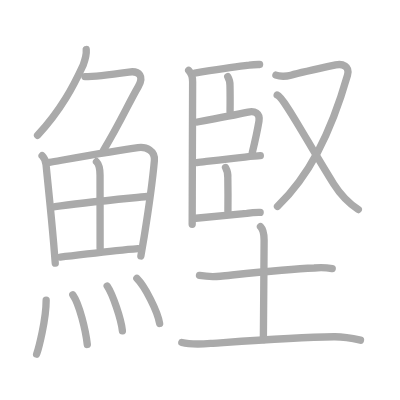
t = 0.00 s
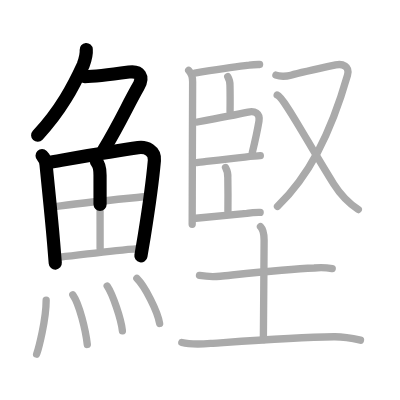
t = 4.50 s
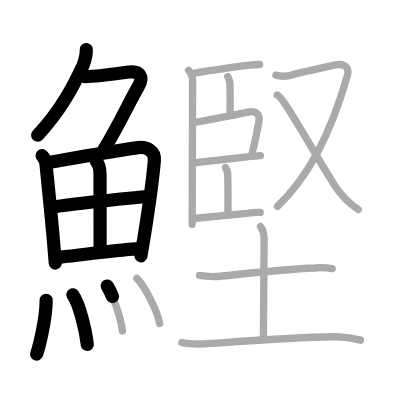
t = 9.25 s
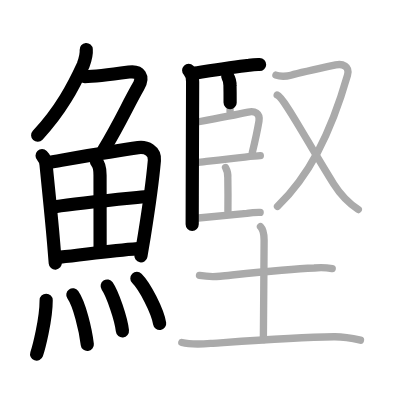
t = 13.75 s
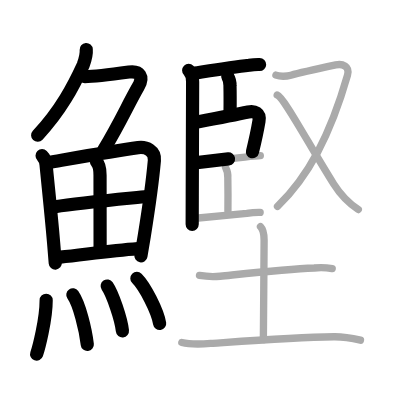
t = 15.50 s
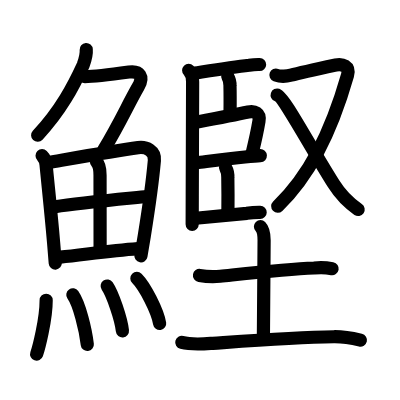
t = 23.00 s

The animated SVG that drew these frames (rendered in a browser with its animation timeline set to each time). Animation: 23 SMIL elements (animate=23); one cycle of 23.00 s.

<?xml version="1.0" standalone="no"?>
<!DOCTYPE svg PUBLIC "-//W3C//DTD SVG 1.1//EN"   "http://www.w3.org/Graphics/SVG/1.1/DTD/svg11.dtd">
<svg width="400px" height="400px"  version="1.1" xmlns="http://www.w3.org/2000/svg">
  <defs>
    <marker id="Triangle" viewBox="0 0 10 10" refX="0" refY="5" markerUnits="strokeWidth" markerWidth="3" style="stroke-opacity:0%;fill:#aaaaaa;" markerHeight="2" orient="auto">
      <path d="M 0 0 L 10 5 L 0 10 z" />
    </marker>
    
    <marker id="Arrow" viewBox="0 0 10 10" refX="5" refY="5" markerUnits="strokeWidth" markerWidth="1.8" style="stroke-opacity:0%;fill:#770000;" markerHeight="2" orient="auto">
      <path d="M 0 4 L 6 4 L 4 1 L 10 5 L 4 9 L 6 6 L 0 6 z" />
        <circle cx="5" cy="5" r="5" />
      </marker>
    
    <marker id="TriangleRed" viewBox="0 0 10 10" refX="0" refY="5" markerUnits="strokeWidth" markerWidth="3" style="stroke-opacity:0%;fill:#CC0000;" markerHeight="2" orient="auto">
      <path d="M 0 0 L 10 5 L 0 10 z" />
    </marker>
    
    <marker id="ArrowRed" viewBox="0 0 10 10" refX="5" refY="5" markerUnits="strokeWidth" markerWidth="1.8" style="stroke-opacity:0%;fill:#CC0000;" markerHeight="2" orient="auto">
      <path d="M 0 4 L 6 4 L 4 1 L 10 5 L 4 9 L 6 6 L 0 6 z" />
        <circle cx="5" cy="5" r="5" />
      </marker>
    
  </defs>
  
  <path style="fill:#ffffff; fill-opacity:100%; fill-rule:evenodd; stroke-width:0;" d="M 0 0 L 400px 0 L 400px 400px L 0 400px L 0 0" />

  <g transform="scale(3.6697247706422 3.6697247706422)">
<path style="fill:none; fill-opacity:0%; fill-rule:evenodd; stroke:#aaaaaa; stroke-opacity:100%; stroke-width: 1.5pt; stroke-linejoin:round; stroke-linecap:round;" d="M23.5 13.5c0.12 1.44-0.32 2.84-0.82 4.19C20 23.5 16.62 30 10.24 36.87"></path>
<path style="fill:none; fill-opacity:0%; fill-rule:evenodd; stroke:#aaaaaa; stroke-opacity:100%; stroke-width: 1.5pt; stroke-linejoin:round; stroke-linecap:round;" d="M23.14 20.88c1.61 0 8.42-0.75 11.99-1.25c2.97-0.42 4.11 1.28 2.55 3.98c-2.84 4.91-4.77 9.54-9.48 17.35"></path>
<path style="fill:none; fill-opacity:0%; fill-rule:evenodd; stroke:#aaaaaa; stroke-opacity:100%; stroke-width: 1.5pt; stroke-linejoin:round; stroke-linecap:round;" d="M11.47 42.43c0.68 0.67 1.02 1.83 1.08 2.46c0.68 6.94 1.38 13.3 2.06 21.25c0.15 1.77 0.3 3.62 0.45 5.58"></path>
<path style="fill:none; fill-opacity:0%; fill-rule:evenodd; stroke:#aaaaaa; stroke-opacity:100%; stroke-width: 1.5pt; stroke-linejoin:round; stroke-linecap:round;" d="M13.44 44.25c7.8-1.36 18.25-3.23 24.19-4.02c2.23-0.3 4.67 0.83 4.44 3.52c-0.43 4.86-1.64 13.62-2.75 20.52c-0.33 2.04-0.65 3.92-0.93 5.49"></path>
<path style="fill:none; fill-opacity:0%; fill-rule:evenodd; stroke:#aaaaaa; stroke-opacity:100%; stroke-width: 1.5pt; stroke-linejoin:round; stroke-linecap:round;" d="M26.29 44.08c0.88 0.88 0.97 2.04 0.97 3.67c0 4.76 0.02 16.32 0.02 19.87"></path>
<path style="fill:none; fill-opacity:0%; fill-rule:evenodd; stroke:#aaaaaa; stroke-opacity:100%; stroke-width: 1.5pt; stroke-linejoin:round; stroke-linecap:round;" d="M15 56.33c7.13-1.08 20.75-2.33 25.05-2.79"></path>
<path style="fill:none; fill-opacity:0%; fill-rule:evenodd; stroke:#aaaaaa; stroke-opacity:100%; stroke-width: 1.5pt; stroke-linejoin:round; stroke-linecap:round;" d="M16.43 70.07c6.69-0.7 13.45-1.74 21.19-2.32"></path>
<path style="fill:none; fill-opacity:0%; fill-rule:evenodd; stroke:#aaaaaa; stroke-opacity:100%; stroke-width: 1.5pt; stroke-linejoin:round; stroke-linecap:round;" d="M12.58 81.82c0 5.32-2.07 13.16-2.6 14.68"></path>
<path style="fill:none; fill-opacity:0%; fill-rule:evenodd; stroke:#aaaaaa; stroke-opacity:100%; stroke-width: 1.5pt; stroke-linejoin:round; stroke-linecap:round;" d="M19.85 80.33c1.79 2.55 3.49 9.57 3.94 13.54"></path>
<path style="fill:none; fill-opacity:0%; fill-rule:evenodd; stroke:#aaaaaa; stroke-opacity:100%; stroke-width: 1.5pt; stroke-linejoin:round; stroke-linecap:round;" d="M29.21 77.94c1.46 2.15 3.78 8.86 4.15 12.21"></path>
<path style="fill:none; fill-opacity:0%; fill-rule:evenodd; stroke:#aaaaaa; stroke-opacity:100%; stroke-width: 1.5pt; stroke-linejoin:round; stroke-linecap:round;" d="M37.3 75.87c2.19 2.17 5.65 8.91 6.2 12.28"></path>
<path style="fill:none; fill-opacity:0%; fill-rule:evenodd; stroke:#aaaaaa; stroke-opacity:100%; stroke-width: 1.5pt; stroke-linejoin:round; stroke-linecap:round;" d="M51.41 19.17c0.96 0.96 1.08 1.95 1.08 3.12c0 2.82-0.07 20.17-0.1 31.09c-0.01 3.44-0.02 6.25-0.02 7.75"></path>
<path style="fill:none; fill-opacity:0%; fill-rule:evenodd; stroke:#aaaaaa; stroke-opacity:100%; stroke-width: 1.5pt; stroke-linejoin:round; stroke-linecap:round;" d="M53.06 19.91c3.94-0.6 10.07-1.57 14.84-2.14c0.94-0.15 1.89-0.21 2.84-0.19"></path>
<path style="fill:none; fill-opacity:0%; fill-rule:evenodd; stroke:#aaaaaa; stroke-opacity:100%; stroke-width: 1.5pt; stroke-linejoin:round; stroke-linecap:round;" d="M62.06 20.86c0.46 0.79 0.66 1.63 0.61 2.51c0.04 1.71 0.05 4.5 0.02 7.05"></path>
<path style="fill:none; fill-opacity:0%; fill-rule:evenodd; stroke:#aaaaaa; stroke-opacity:100%; stroke-width: 1.5pt; stroke-linejoin:round; stroke-linecap:round;" d="M53.78 33.25c5.21-0.98 10.35-1.96 13.86-2.71c1.71-0.36 3.3 0.25 2.93 2.47c-0.43 2.54-1.03 5.33-1.81 8.49"></path>
<path style="fill:none; fill-opacity:0%; fill-rule:evenodd; stroke:#aaaaaa; stroke-opacity:100%; stroke-width: 1.5pt; stroke-linejoin:round; stroke-linecap:round;" d="M53.63 44.32c2.71-0.32 8.59-1.07 13.12-1.53c1.72-0.17 3.21-0.31 4.19-0.36"></path>
<path style="fill:none; fill-opacity:0%; fill-rule:evenodd; stroke:#aaaaaa; stroke-opacity:100%; stroke-width: 1.5pt; stroke-linejoin:round; stroke-linecap:round;" d="M61.46 45.65c0.5 0.9 0.7 1.85 0.62 2.85c0.04 2.3 0.06 6.52 0.03 9.02"></path>
<path style="fill:none; fill-opacity:0%; fill-rule:evenodd; stroke:#aaaaaa; stroke-opacity:100%; stroke-width: 1.5pt; stroke-linejoin:round; stroke-linecap:round;" d="M53.35 59.48c5.05-0.52 9.67-0.91 13.91-1.35c1.2-0.19 2.41-0.28 3.63-0.26"></path>
<path style="fill:none; fill-opacity:0%; fill-rule:evenodd; stroke:#aaaaaa; stroke-opacity:100%; stroke-width: 1.5pt; stroke-linejoin:round; stroke-linecap:round;" d="M75.19 20.47c0.75 0.28 2.59 0.45 4.1 0.03c1.25-0.35 9-2.11 12.2-2.8c1.77-0.38 3.93 0.28 3.2 2.82C90 36.88 84 48.12 75.62 56.25"></path>
<path style="fill:none; fill-opacity:0%; fill-rule:evenodd; stroke:#aaaaaa; stroke-opacity:100%; stroke-width: 1.5pt; stroke-linejoin:round; stroke-linecap:round;" d="M75.53 25.89C77.38 26.52 84 39.12 90.91 50.1c1.77 2.81 3.99 5.17 6.73 7.01"></path>
<path style="fill:none; fill-opacity:0%; fill-rule:evenodd; stroke:#aaaaaa; stroke-opacity:100%; stroke-width: 1.5pt; stroke-linejoin:round; stroke-linecap:round;" d="M54.36 75.06c1.87 0.31 3.75 0.38 5.64 0.21c7.7-0.78 18.01-1.91 25.63-2.24c1.64-0.18 3.28-0.12 4.9 0.18"></path>
<path style="fill:none; fill-opacity:0%; fill-rule:evenodd; stroke:#aaaaaa; stroke-opacity:100%; stroke-width: 1.5pt; stroke-linejoin:round; stroke-linecap:round;" d="M70.98 61.74c0.76 0.76 0.99 2.51 0.99 3.72c0 5.79-0.2 21.67-0.2 27.09"></path>
<path style="fill:none; fill-opacity:0%; fill-rule:evenodd; stroke:#aaaaaa; stroke-opacity:100%; stroke-width: 1.5pt; stroke-linejoin:round; stroke-linecap:round;" d="M49.54 93.32c2.79 0.71 5.56 0.44 8.45 0.23C69.21 92.75 80.5 91.88 91 91.76c2.45-0.03 4.86 0.38 7.23 0.93"></path>

<path style="fill:none; fill-opacity:0%; fill-rule:evenodd; stroke:#000000; stroke-opacity:100%; stroke-width: 2.7pt; stroke-linejoin:round; stroke-linecap:round;" d="M23.5 13.5c0.12 1.44-0.32 2.84-0.82 4.19C20 23.5 16.62 30 10.24 36.87" pathLength="100" stroke-dashoffset="100" stroke-dasharray="100 105"><animate id="dashAnim1" attributeName="stroke-dashoffset" from="100" to="0" dur="1s" calcMode="linear" fill="freeze"/></path>
<path style="fill:none; fill-opacity:0%; fill-rule:evenodd; stroke:#000000; stroke-opacity:100%; stroke-width: 2.7pt; stroke-linejoin:round; stroke-linecap:round;" d="M23.14 20.88c1.61 0 8.42-0.75 11.99-1.25c2.97-0.42 4.11 1.28 2.55 3.98c-2.84 4.91-4.77 9.54-9.48 17.35" pathLength="100" stroke-dashoffset="100" stroke-dasharray="100 105"><animate id="dashAnim2" attributeName="stroke-dashoffset" from="100" to="0" dur="1s" calcMode="linear" begin="dashAnim1.end" fill="freeze"/></path>
<path style="fill:none; fill-opacity:0%; fill-rule:evenodd; stroke:#000000; stroke-opacity:100%; stroke-width: 2.7pt; stroke-linejoin:round; stroke-linecap:round;" d="M11.47 42.43c0.68 0.67 1.02 1.83 1.08 2.46c0.68 6.94 1.38 13.3 2.06 21.25c0.15 1.77 0.3 3.62 0.45 5.58" pathLength="100" stroke-dashoffset="100" stroke-dasharray="100 105"><animate id="dashAnim3" attributeName="stroke-dashoffset" from="100" to="0" dur="1s" calcMode="linear" begin="dashAnim2.end" fill="freeze"/></path>
<path style="fill:none; fill-opacity:0%; fill-rule:evenodd; stroke:#000000; stroke-opacity:100%; stroke-width: 2.7pt; stroke-linejoin:round; stroke-linecap:round;" d="M13.44 44.25c7.8-1.36 18.25-3.23 24.19-4.02c2.23-0.3 4.67 0.83 4.44 3.52c-0.43 4.86-1.64 13.62-2.75 20.52c-0.33 2.04-0.65 3.92-0.93 5.49" pathLength="100" stroke-dashoffset="100" stroke-dasharray="100 105"><animate id="dashAnim4" attributeName="stroke-dashoffset" from="100" to="0" dur="1s" calcMode="linear" begin="dashAnim3.end" fill="freeze"/></path>
<path style="fill:none; fill-opacity:0%; fill-rule:evenodd; stroke:#000000; stroke-opacity:100%; stroke-width: 2.7pt; stroke-linejoin:round; stroke-linecap:round;" d="M26.29 44.08c0.88 0.88 0.97 2.04 0.97 3.67c0 4.76 0.02 16.32 0.02 19.87" pathLength="100" stroke-dashoffset="100" stroke-dasharray="100 105"><animate id="dashAnim5" attributeName="stroke-dashoffset" from="100" to="0" dur="1s" calcMode="linear" begin="dashAnim4.end" fill="freeze"/></path>
<path style="fill:none; fill-opacity:0%; fill-rule:evenodd; stroke:#000000; stroke-opacity:100%; stroke-width: 2.7pt; stroke-linejoin:round; stroke-linecap:round;" d="M15 56.33c7.13-1.08 20.75-2.33 25.05-2.79" pathLength="100" stroke-dashoffset="100" stroke-dasharray="100 105"><animate id="dashAnim6" attributeName="stroke-dashoffset" from="100" to="0" dur="1s" calcMode="linear" begin="dashAnim5.end" fill="freeze"/></path>
<path style="fill:none; fill-opacity:0%; fill-rule:evenodd; stroke:#000000; stroke-opacity:100%; stroke-width: 2.7pt; stroke-linejoin:round; stroke-linecap:round;" d="M16.43 70.07c6.69-0.7 13.45-1.74 21.19-2.32" pathLength="100" stroke-dashoffset="100" stroke-dasharray="100 105"><animate id="dashAnim7" attributeName="stroke-dashoffset" from="100" to="0" dur="1s" calcMode="linear" begin="dashAnim6.end" fill="freeze"/></path>
<path style="fill:none; fill-opacity:0%; fill-rule:evenodd; stroke:#000000; stroke-opacity:100%; stroke-width: 2.7pt; stroke-linejoin:round; stroke-linecap:round;" d="M12.58 81.82c0 5.32-2.07 13.16-2.6 14.68" pathLength="100" stroke-dashoffset="100" stroke-dasharray="100 105"><animate id="dashAnim8" attributeName="stroke-dashoffset" from="100" to="0" dur="1s" calcMode="linear" begin="dashAnim7.end" fill="freeze"/></path>
<path style="fill:none; fill-opacity:0%; fill-rule:evenodd; stroke:#000000; stroke-opacity:100%; stroke-width: 2.7pt; stroke-linejoin:round; stroke-linecap:round;" d="M19.85 80.33c1.79 2.55 3.49 9.57 3.94 13.54" pathLength="100" stroke-dashoffset="100" stroke-dasharray="100 105"><animate id="dashAnim9" attributeName="stroke-dashoffset" from="100" to="0" dur="1s" calcMode="linear" begin="dashAnim8.end" fill="freeze"/></path>
<path style="fill:none; fill-opacity:0%; fill-rule:evenodd; stroke:#000000; stroke-opacity:100%; stroke-width: 2.7pt; stroke-linejoin:round; stroke-linecap:round;" d="M29.21 77.94c1.46 2.15 3.78 8.86 4.15 12.21" pathLength="100" stroke-dashoffset="100" stroke-dasharray="100 105"><animate id="dashAnim10" attributeName="stroke-dashoffset" from="100" to="0" dur="1s" calcMode="linear" begin="dashAnim9.end" fill="freeze"/></path>
<path style="fill:none; fill-opacity:0%; fill-rule:evenodd; stroke:#000000; stroke-opacity:100%; stroke-width: 2.7pt; stroke-linejoin:round; stroke-linecap:round;" d="M37.3 75.87c2.19 2.17 5.65 8.91 6.2 12.28" pathLength="100" stroke-dashoffset="100" stroke-dasharray="100 105"><animate id="dashAnim11" attributeName="stroke-dashoffset" from="100" to="0" dur="1s" calcMode="linear" begin="dashAnim10.end" fill="freeze"/></path>
<path style="fill:none; fill-opacity:0%; fill-rule:evenodd; stroke:#000000; stroke-opacity:100%; stroke-width: 2.7pt; stroke-linejoin:round; stroke-linecap:round;" d="M51.41 19.17c0.96 0.96 1.08 1.95 1.08 3.12c0 2.82-0.07 20.17-0.1 31.09c-0.01 3.44-0.02 6.25-0.02 7.75" pathLength="100" stroke-dashoffset="100" stroke-dasharray="100 105"><animate id="dashAnim12" attributeName="stroke-dashoffset" from="100" to="0" dur="1s" calcMode="linear" begin="dashAnim11.end" fill="freeze"/></path>
<path style="fill:none; fill-opacity:0%; fill-rule:evenodd; stroke:#000000; stroke-opacity:100%; stroke-width: 2.7pt; stroke-linejoin:round; stroke-linecap:round;" d="M53.06 19.91c3.94-0.6 10.07-1.57 14.84-2.14c0.94-0.15 1.89-0.21 2.84-0.19" pathLength="100" stroke-dashoffset="100" stroke-dasharray="100 105"><animate id="dashAnim13" attributeName="stroke-dashoffset" from="100" to="0" dur="1s" calcMode="linear" begin="dashAnim12.end" fill="freeze"/></path>
<path style="fill:none; fill-opacity:0%; fill-rule:evenodd; stroke:#000000; stroke-opacity:100%; stroke-width: 2.7pt; stroke-linejoin:round; stroke-linecap:round;" d="M62.06 20.86c0.46 0.79 0.66 1.63 0.61 2.51c0.04 1.71 0.05 4.5 0.02 7.05" pathLength="100" stroke-dashoffset="100" stroke-dasharray="100 105"><animate id="dashAnim14" attributeName="stroke-dashoffset" from="100" to="0" dur="1s" calcMode="linear" begin="dashAnim13.end" fill="freeze"/></path>
<path style="fill:none; fill-opacity:0%; fill-rule:evenodd; stroke:#000000; stroke-opacity:100%; stroke-width: 2.7pt; stroke-linejoin:round; stroke-linecap:round;" d="M53.78 33.25c5.21-0.98 10.35-1.96 13.86-2.71c1.71-0.36 3.3 0.25 2.93 2.47c-0.43 2.54-1.03 5.33-1.81 8.49" pathLength="100" stroke-dashoffset="100" stroke-dasharray="100 105"><animate id="dashAnim15" attributeName="stroke-dashoffset" from="100" to="0" dur="1s" calcMode="linear" begin="dashAnim14.end" fill="freeze"/></path>
<path style="fill:none; fill-opacity:0%; fill-rule:evenodd; stroke:#000000; stroke-opacity:100%; stroke-width: 2.7pt; stroke-linejoin:round; stroke-linecap:round;" d="M53.63 44.32c2.71-0.32 8.59-1.07 13.12-1.53c1.72-0.17 3.21-0.31 4.19-0.36" pathLength="100" stroke-dashoffset="100" stroke-dasharray="100 105"><animate id="dashAnim16" attributeName="stroke-dashoffset" from="100" to="0" dur="1s" calcMode="linear" begin="dashAnim15.end" fill="freeze"/></path>
<path style="fill:none; fill-opacity:0%; fill-rule:evenodd; stroke:#000000; stroke-opacity:100%; stroke-width: 2.7pt; stroke-linejoin:round; stroke-linecap:round;" d="M61.46 45.65c0.5 0.9 0.7 1.85 0.62 2.85c0.04 2.3 0.06 6.52 0.03 9.02" pathLength="100" stroke-dashoffset="100" stroke-dasharray="100 105"><animate id="dashAnim17" attributeName="stroke-dashoffset" from="100" to="0" dur="1s" calcMode="linear" begin="dashAnim16.end" fill="freeze"/></path>
<path style="fill:none; fill-opacity:0%; fill-rule:evenodd; stroke:#000000; stroke-opacity:100%; stroke-width: 2.7pt; stroke-linejoin:round; stroke-linecap:round;" d="M53.35 59.48c5.05-0.52 9.67-0.91 13.91-1.35c1.2-0.19 2.41-0.28 3.63-0.26" pathLength="100" stroke-dashoffset="100" stroke-dasharray="100 105"><animate id="dashAnim18" attributeName="stroke-dashoffset" from="100" to="0" dur="1s" calcMode="linear" begin="dashAnim17.end" fill="freeze"/></path>
<path style="fill:none; fill-opacity:0%; fill-rule:evenodd; stroke:#000000; stroke-opacity:100%; stroke-width: 2.7pt; stroke-linejoin:round; stroke-linecap:round;" d="M75.19 20.47c0.75 0.28 2.59 0.45 4.1 0.03c1.25-0.35 9-2.11 12.2-2.8c1.77-0.38 3.93 0.28 3.2 2.82C90 36.88 84 48.12 75.62 56.25" pathLength="100" stroke-dashoffset="100" stroke-dasharray="100 105"><animate id="dashAnim19" attributeName="stroke-dashoffset" from="100" to="0" dur="1s" calcMode="linear" begin="dashAnim18.end" fill="freeze"/></path>
<path style="fill:none; fill-opacity:0%; fill-rule:evenodd; stroke:#000000; stroke-opacity:100%; stroke-width: 2.7pt; stroke-linejoin:round; stroke-linecap:round;" d="M75.53 25.89C77.38 26.52 84 39.12 90.91 50.1c1.77 2.81 3.99 5.17 6.73 7.01" pathLength="100" stroke-dashoffset="100" stroke-dasharray="100 105"><animate id="dashAnim20" attributeName="stroke-dashoffset" from="100" to="0" dur="1s" calcMode="linear" begin="dashAnim19.end" fill="freeze"/></path>
<path style="fill:none; fill-opacity:0%; fill-rule:evenodd; stroke:#000000; stroke-opacity:100%; stroke-width: 2.7pt; stroke-linejoin:round; stroke-linecap:round;" d="M54.36 75.06c1.87 0.31 3.75 0.38 5.64 0.21c7.7-0.78 18.01-1.91 25.63-2.24c1.64-0.18 3.28-0.12 4.9 0.18" pathLength="100" stroke-dashoffset="100" stroke-dasharray="100 105"><animate id="dashAnim21" attributeName="stroke-dashoffset" from="100" to="0" dur="1s" calcMode="linear" begin="dashAnim20.end" fill="freeze"/></path>
<path style="fill:none; fill-opacity:0%; fill-rule:evenodd; stroke:#000000; stroke-opacity:100%; stroke-width: 2.7pt; stroke-linejoin:round; stroke-linecap:round;" d="M70.98 61.74c0.76 0.76 0.99 2.51 0.99 3.72c0 5.79-0.2 21.67-0.2 27.09" pathLength="100" stroke-dashoffset="100" stroke-dasharray="100 105"><animate id="dashAnim22" attributeName="stroke-dashoffset" from="100" to="0" dur="1s" calcMode="linear" begin="dashAnim21.end" fill="freeze"/></path>
<path style="fill:none; fill-opacity:0%; fill-rule:evenodd; stroke:#000000; stroke-opacity:100%; stroke-width: 2.7pt; stroke-linejoin:round; stroke-linecap:round;" d="M49.54 93.32c2.79 0.71 5.56 0.44 8.45 0.23C69.21 92.75 80.5 91.88 91 91.76c2.45-0.03 4.86 0.38 7.23 0.93" pathLength="100" stroke-dashoffset="100" stroke-dasharray="100 105"><animate id="dashAnim23" attributeName="stroke-dashoffset" from="100" to="0" dur="1s" calcMode="linear" begin="dashAnim22.end" fill="freeze"/></path>

</g>

</svg>  
          
